Photos from the image-classification dataset "semi-conductor-image-classification-first" in the GitHub repository Natsukashii/Datasets. Its 2 classes are: bad 1, good semiconductor.

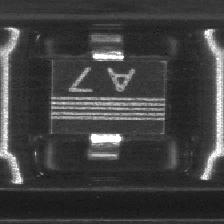
Label: good semiconductor

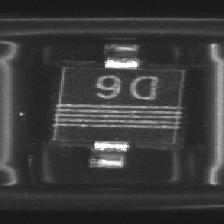
Label: good semiconductor

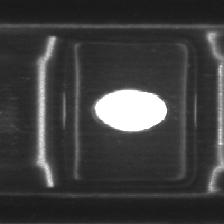
Label: bad 1

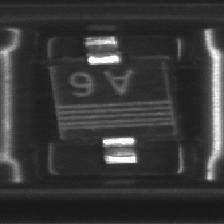
Label: good semiconductor

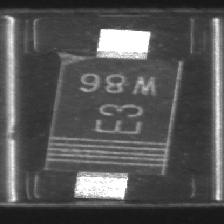
Label: bad 1

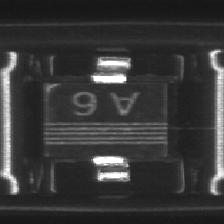
Label: bad 1
